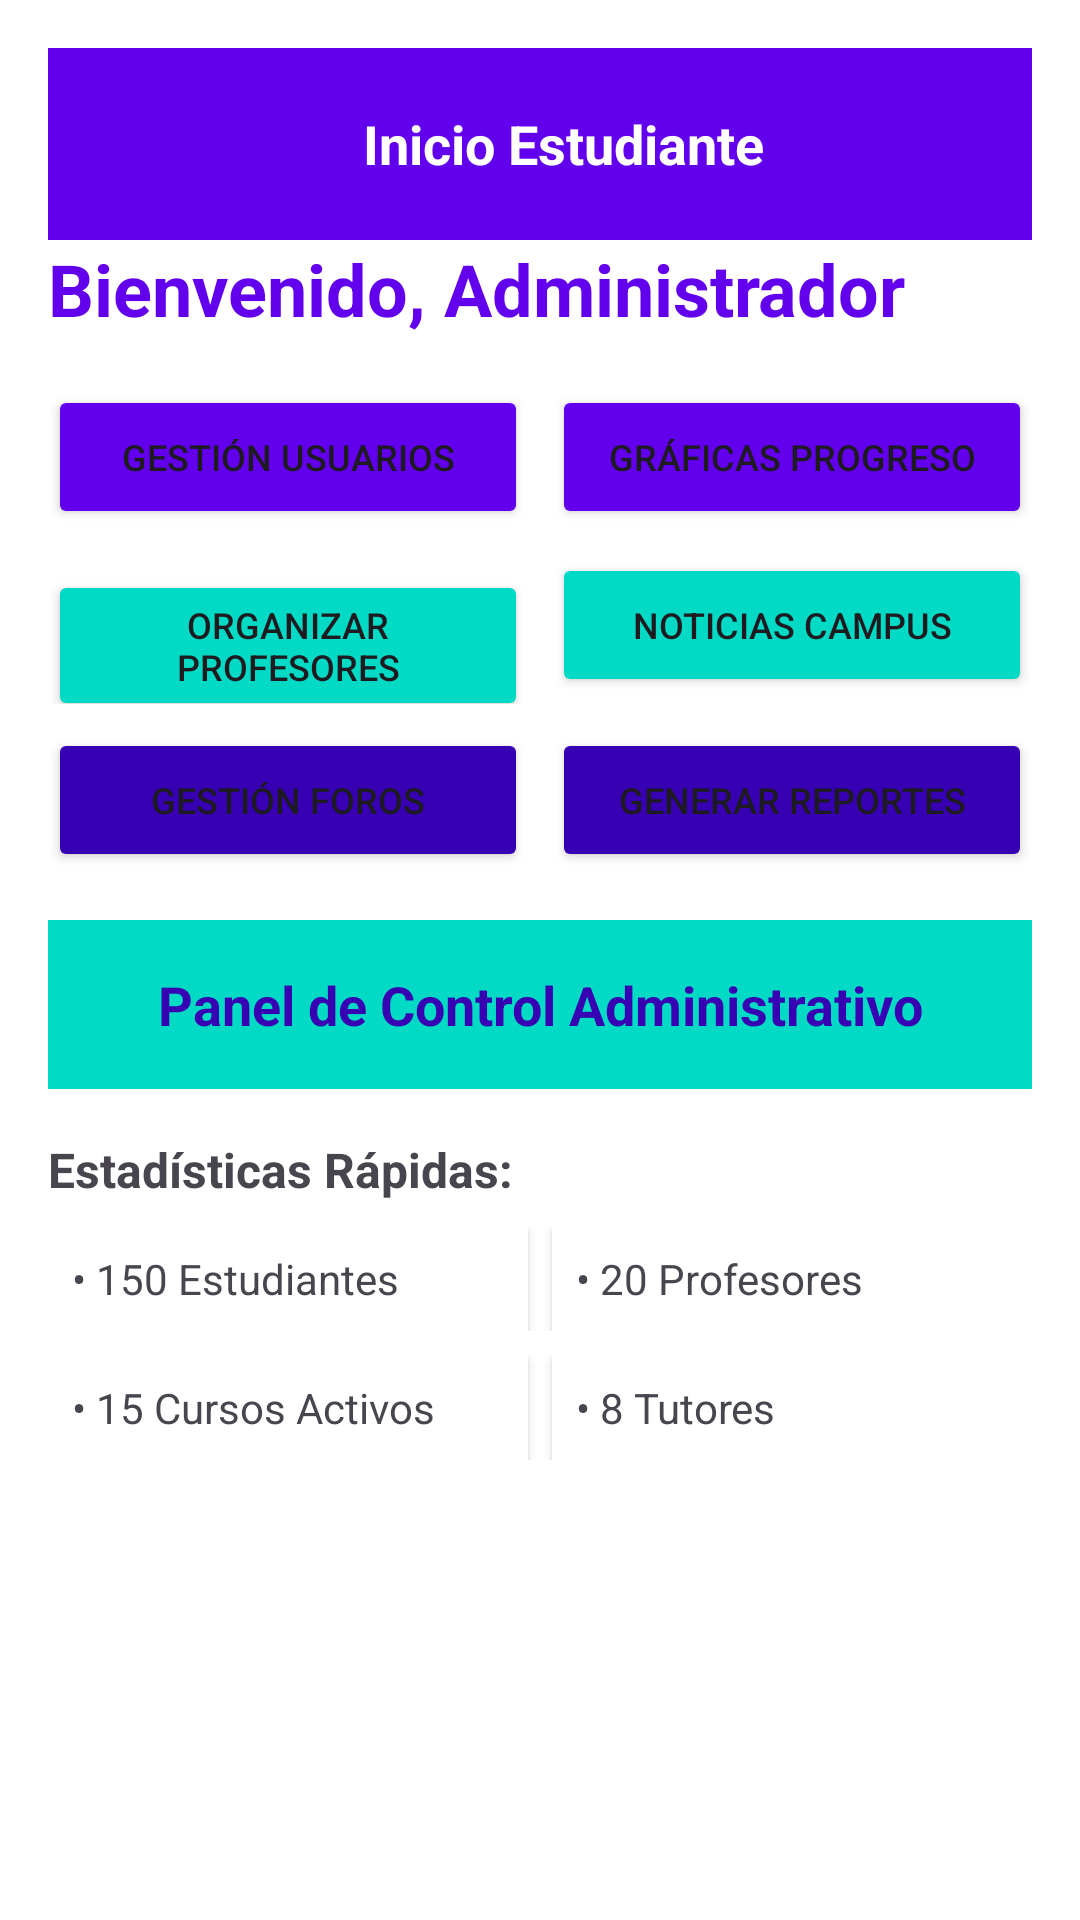

Layout XML and referenced resources for this Android screen:
<!-- AndroidManifest.xml: application theme Theme.EnseñaTech -->
<!-- res/layout/home_admin.xml -->
<?xml version="1.0" encoding="utf-8"?>
<ScrollView xmlns:android="http://schemas.android.com/apk/res/android"
            android:layout_width="match_parent"
            android:layout_height="match_parent"
            android:padding="16dp"
            android:background="@color/white">

    <LinearLayout
            android:layout_width="match_parent"
            android:layout_height="wrap_content"
            android:orientation="vertical">

        
        <androidx.appcompat.widget.Toolbar
                android:id="@+id/toolbar"
                android:layout_width="match_parent"
                android:layout_height="?attr/actionBarSize"
                android:background="?attr/colorPrimary"
                android:theme="@style/ThemeOverlay.AppCompat.Dark.ActionBar"
                android:elevation="4dp">

            <RelativeLayout
                    android:layout_width="match_parent"
                    android:layout_height="match_parent">

                
                <ImageButton
                        android:id="@+id/btnBack"
                        android:layout_width="wrap_content"
                        android:layout_height="wrap_content"
                        android:src="@drawable/ic_arrow_back"
                        android:background="?attr/selectableItemBackgroundBorderless"
                        android:layout_centerVertical="true"
                        android:contentDescription="Regresar" />

                
                <TextView
                        android:id="@+id/toolbar_title"
                        android:layout_width="wrap_content"
                        android:layout_height="wrap_content"
                        android:layout_centerInParent="true"
                        android:text="Inicio Estudiante"
                        android:textColor="@color/white"
                        android:textSize="18sp"
                        android:textStyle="bold" />

            </RelativeLayout>

        </androidx.appcompat.widget.Toolbar>
        <TextView
                android:id="@+id/tvBienvenida"
                android:layout_width="match_parent"
                android:layout_height="wrap_content"
                android:text="Bienvenido, Administrador"
                android:textSize="24sp"
                android:textStyle="bold"
                android:textColor="@color/purple_500"
                android:layout_marginBottom="16dp" />

        <LinearLayout
                android:layout_width="match_parent"
                android:layout_height="wrap_content"
                android:orientation="horizontal"
                android:layout_marginBottom="8dp">

            <Button
                    android:id="@+id/btnGestionUsuarios"
                    android:layout_width="0dp"
                    android:layout_height="wrap_content"
                    android:layout_weight="1"
                    android:text="Gestión Usuarios"
                    android:layout_marginEnd="4dp"
                    android:backgroundTint="@color/purple_500"
                    android:textSize="12sp" />

            <Button
                    android:id="@+id/btnGraficasProgreso"
                    android:layout_width="0dp"
                    android:layout_height="wrap_content"
                    android:layout_weight="1"
                    android:text="Gráficas Progreso"
                    android:layout_marginStart="4dp"
                    android:backgroundTint="@color/purple_500"
                    android:textSize="12sp" />
        </LinearLayout>

        <LinearLayout
                android:layout_width="match_parent"
                android:layout_height="wrap_content"
                android:orientation="horizontal"
                android:layout_marginBottom="8dp">

            <Button
                    android:id="@+id/btnOrganizarProfesores"
                    android:layout_width="0dp"
                    android:layout_height="wrap_content"
                    android:layout_weight="1"
                    android:text="Organizar Profesores"
                    android:layout_marginEnd="4dp"
                    android:backgroundTint="@color/teal_200"
                    android:textSize="12sp" />

            <Button
                    android:id="@+id/btnNoticiasCampus"
                    android:layout_width="0dp"
                    android:layout_height="wrap_content"
                    android:layout_weight="1"
                    android:text="Noticias Campus"
                    android:layout_marginStart="4dp"
                    android:backgroundTint="@color/teal_200"
                    android:textSize="12sp" />
        </LinearLayout>

        <LinearLayout
                android:layout_width="match_parent"
                android:layout_height="wrap_content"
                android:orientation="horizontal"
                android:layout_marginBottom="16dp">

            <Button
                    android:id="@+id/btnForos"
                    android:layout_width="0dp"
                    android:layout_height="wrap_content"
                    android:layout_weight="1"
                    android:text="Gestión Foros"
                    android:layout_marginEnd="4dp"
                    android:backgroundTint="@color/purple_700"
                    android:textSize="12sp" />

            <Button
                    android:id="@+id/btnReportes"
                    android:layout_width="0dp"
                    android:layout_height="wrap_content"
                    android:layout_weight="1"
                    android:text="Generar Reportes"
                    android:layout_marginStart="4dp"
                    android:backgroundTint="@color/purple_700"
                    android:textSize="12sp" />
        </LinearLayout>

        <TextView
                android:layout_width="match_parent"
                android:layout_height="wrap_content"
                android:text="Panel de Control Administrativo"
                android:textSize="18sp"
                android:textStyle="bold"
                android:textColor="@color/purple_700"
                android:gravity="center"
                android:padding="16dp"
                android:background="@color/teal_200"
                android:layout_marginBottom="16dp" />

        <TextView
                android:layout_width="match_parent"
                android:layout_height="wrap_content"
                android:text="Estadísticas Rápidas:"
                android:textSize="16sp"
                android:textStyle="bold"
                android:layout_marginBottom="8dp" />

        <LinearLayout
                android:layout_width="match_parent"
                android:layout_height="wrap_content"
                android:orientation="horizontal"
                android:layout_marginBottom="8dp">

            <TextView
                    android:layout_width="0dp"
                    android:layout_height="wrap_content"
                    android:layout_weight="1"
                    android:text="• 150 Estudiantes"
                    android:padding="8dp"
                    android:background="@color/white"
                    android:elevation="2dp" />

            <TextView
                    android:layout_width="0dp"
                    android:layout_height="wrap_content"
                    android:layout_weight="1"
                    android:text="• 20 Profesores"
                    android:padding="8dp"
                    android:background="@color/white"
                    android:elevation="2dp"
                    android:layout_marginStart="8dp" />
        </LinearLayout>

        <LinearLayout
                android:layout_width="match_parent"
                android:layout_height="wrap_content"
                android:orientation="horizontal"
                android:layout_marginBottom="16dp">

            <TextView
                    android:layout_width="0dp"
                    android:layout_height="wrap_content"
                    android:layout_weight="1"
                    android:text="• 15 Cursos Activos"
                    android:padding="8dp"
                    android:background="@color/white"
                    android:elevation="2dp" />

            <TextView
                    android:layout_width="0dp"
                    android:layout_height="wrap_content"
                    android:layout_weight="1"
                    android:text="• 8 Tutores"
                    android:padding="8dp"
                    android:background="@color/white"
                    android:elevation="2dp"
                    android:layout_marginStart="8dp" />
        </LinearLayout>

    </LinearLayout>
</ScrollView>
<!-- resources referenced by this layout -->
<resources>
  <style name="Theme.EnseñaTech" parent="Base.Theme.EnseñaTech" />
  <style name="Base.Theme.EnseñaTech" parent="Theme.Material3.DayNight.NoActionBar">
          
          <item name="colorPrimary">@color/purple_500</item>
          <item name="colorPrimaryVariant">@color/purple_700</item>
          <item name="colorOnPrimary">@color/white</item>
          <item name="colorSecondary">@color/teal_200</item>
          <item name="colorSecondaryVariant">@color/teal_700</item>
          <item name="colorOnSecondary">@color/black</item>
      </style>
  <!-- not gathered from this repository: default colours our renderer supplied (Android Studio template values) -->
  <color name="purple_500">#FF6200EE</color>
  <color name="purple_700">#FF3700B3</color>
  <color name="teal_200">#FF03DAC5</color>
  <color name="teal_700">#FF018786</color>
  <color name="black">#FF000000</color>
  <color name="white">#FFFFFFFF</color>
</resources>
